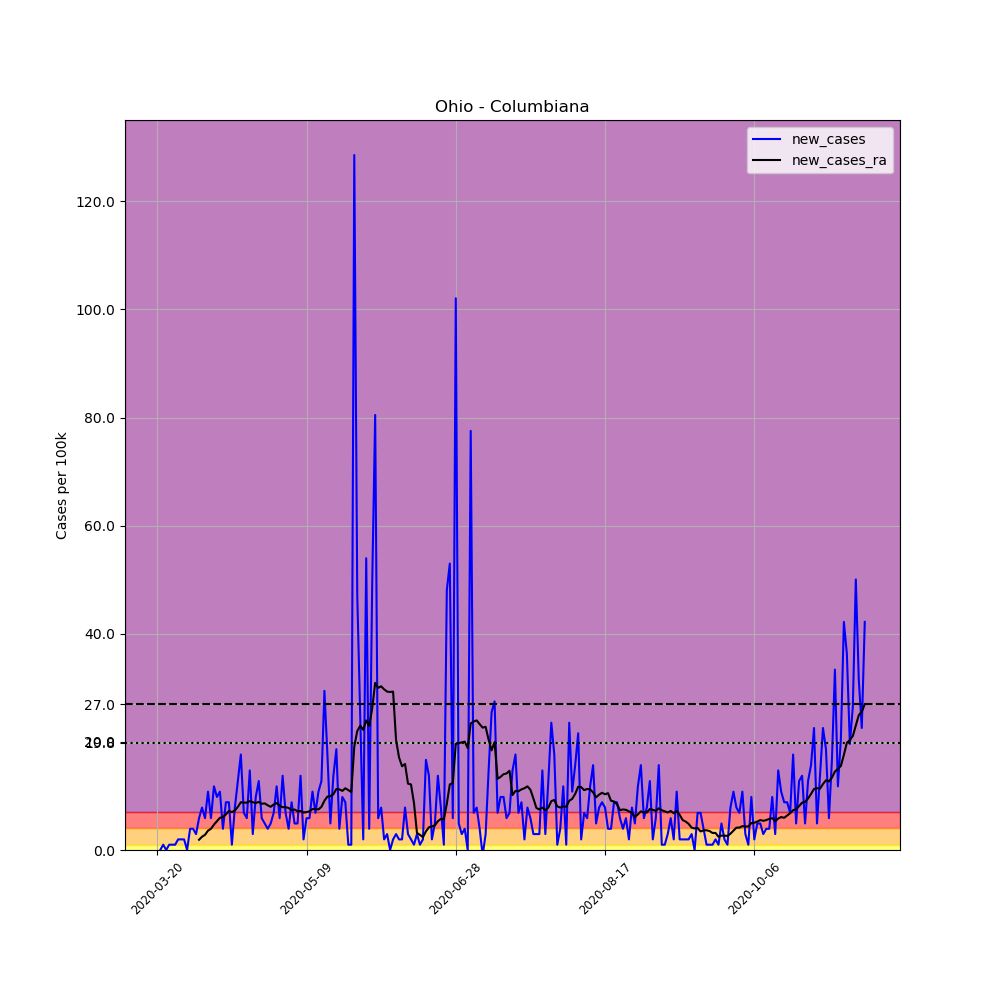

Data behind this chart, as committed beside it:
, date, county, state, fips, cases, deaths, COUNTY, STNAME, CTYNAME, POPESTIMATE2019, per_100k, new_cases, new_cases_ra
206191, 2020-03-20, Columbiana, Ohio, 39029, 1, 0, 29, Ohio, Columbiana, 101883, 0.9815, , 
206192, 2020-03-21, Columbiana, Ohio, 39029, 1, 0, 29, Ohio, Columbiana, 101883, 0.9815, 0.0, 
206193, 2020-03-22, Columbiana, Ohio, 39029, 2, 0, 29, Ohio, Columbiana, 101883, 1.963, 0.9815, 
206194, 2020-03-23, Columbiana, Ohio, 39029, 2, 0, 29, Ohio, Columbiana, 101883, 1.963, 0.0, 
206195, 2020-03-24, Columbiana, Ohio, 39029, 3, 0, 29, Ohio, Columbiana, 101883, 2.945, 0.9815, 
206196, 2020-03-25, Columbiana, Ohio, 39029, 4, 0, 29, Ohio, Columbiana, 101883, 3.926, 0.9815, 
206197, 2020-03-26, Columbiana, Ohio, 39029, 5, 1, 29, Ohio, Columbiana, 101883, 4.908, 0.9815, 
206198, 2020-03-27, Columbiana, Ohio, 39029, 7, 1, 29, Ohio, Columbiana, 101883, 6.871, 1.963, 
206199, 2020-03-28, Columbiana, Ohio, 39029, 9, 1, 29, Ohio, Columbiana, 101883, 8.834, 1.963, 
206200, 2020-03-29, Columbiana, Ohio, 39029, 11, 1, 29, Ohio, Columbiana, 101883, 10.8, 1.963, 
206201, 2020-03-30, Columbiana, Ohio, 39029, 11, 2, 29, Ohio, Columbiana, 101883, 10.8, 0.0, 
206202, 2020-03-31, Columbiana, Ohio, 39029, 15, 2, 29, Ohio, Columbiana, 101883, 14.72, 3.926, 
206203, 2020-04-01, Columbiana, Ohio, 39029, 19, 2, 29, Ohio, Columbiana, 101883, 18.65, 3.926, 
206204, 2020-04-02, Columbiana, Ohio, 39029, 22, 2, 29, Ohio, Columbiana, 101883, 21.59, 2.945, 
206205, 2020-04-03, Columbiana, Ohio, 39029, 28, 3, 29, Ohio, Columbiana, 101883, 27.48, 5.889, 1.893
206206, 2020-04-04, Columbiana, Ohio, 39029, 36, 5, 29, Ohio, Columbiana, 101883, 35.33, 7.852, 2.454
206207, 2020-04-05, Columbiana, Ohio, 39029, 42, 5, 29, Ohio, Columbiana, 101883, 41.22, 5.889, 2.804
206208, 2020-04-06, Columbiana, Ohio, 39029, 53, 5, 29, Ohio, Columbiana, 101883, 52.02, 10.8, 3.576
206209, 2020-04-07, Columbiana, Ohio, 39029, 59, 5, 29, Ohio, Columbiana, 101883, 57.91, 5.889, 3.926
206210, 2020-04-08, Columbiana, Ohio, 39029, 71, 6, 29, Ohio, Columbiana, 101883, 69.69, 11.78, 4.697
206211, 2020-04-09, Columbiana, Ohio, 39029, 81, 6, 29, Ohio, Columbiana, 101883, 79.5, 9.815, 5.328
206212, 2020-04-10, Columbiana, Ohio, 39029, 92, 6, 29, Ohio, Columbiana, 101883, 90.3, 10.8, 5.959
206213, 2020-04-11, Columbiana, Ohio, 39029, 96, 6, 29, Ohio, Columbiana, 101883, 94.23, 3.926, 6.099
206214, 2020-04-12, Columbiana, Ohio, 39029, 105, 6, 29, Ohio, Columbiana, 101883, 103.1, 8.834, 6.59
206215, 2020-04-13, Columbiana, Ohio, 39029, 114, 6, 29, Ohio, Columbiana, 101883, 111.9, 8.834, 7.221
206216, 2020-04-14, Columbiana, Ohio, 39029, 115, 8, 29, Ohio, Columbiana, 101883, 112.9, 0.9815, 7.011
206217, 2020-04-15, Columbiana, Ohio, 39029, 123, 10, 29, Ohio, Columbiana, 101883, 120.7, 7.852, 7.291
206218, 2020-04-16, Columbiana, Ohio, 39029, 136, 10, 29, Ohio, Columbiana, 101883, 133.5, 12.76, 7.992
206219, 2020-04-17, Columbiana, Ohio, 39029, 154, 11, 29, Ohio, Columbiana, 101883, 151.2, 17.67, 8.834
206220, 2020-04-18, Columbiana, Ohio, 39029, 161, 13, 29, Ohio, Columbiana, 101883, 158, 6.871, 8.764
206221, 2020-04-19, Columbiana, Ohio, 39029, 167, 13, 29, Ohio, Columbiana, 101883, 163.9, 5.889, 8.764
206222, 2020-04-20, Columbiana, Ohio, 39029, 182, 13, 29, Ohio, Columbiana, 101883, 178.6, 14.72, 9.044
206223, 2020-04-21, Columbiana, Ohio, 39029, 185, 16, 29, Ohio, Columbiana, 101883, 181.6, 2.945, 8.834
206224, 2020-04-22, Columbiana, Ohio, 39029, 195, 16, 29, Ohio, Columbiana, 101883, 191.4, 9.815, 8.693
206225, 2020-04-23, Columbiana, Ohio, 39029, 208, 16, 29, Ohio, Columbiana, 101883, 204.2, 12.76, 8.904
206226, 2020-04-24, Columbiana, Ohio, 39029, 214, 18, 29, Ohio, Columbiana, 101883, 210, 5.889, 8.553
206227, 2020-04-25, Columbiana, Ohio, 39029, 219, 18, 29, Ohio, Columbiana, 101883, 215, 4.908, 8.623
206228, 2020-04-26, Columbiana, Ohio, 39029, 223, 18, 29, Ohio, Columbiana, 101883, 218.9, 3.926, 8.273
206229, 2020-04-27, Columbiana, Ohio, 39029, 228, 20, 29, Ohio, Columbiana, 101883, 223.8, 4.908, 7.992
206230, 2020-04-28, Columbiana, Ohio, 39029, 235, 21, 29, Ohio, Columbiana, 101883, 230.7, 6.871, 8.413
206231, 2020-04-29, Columbiana, Ohio, 39029, 247, 23, 29, Ohio, Columbiana, 101883, 242.4, 11.78, 8.693
206232, 2020-04-30, Columbiana, Ohio, 39029, 253, 23, 29, Ohio, Columbiana, 101883, 248.3, 5.889, 8.203
206233, 2020-05-01, Columbiana, Ohio, 39029, 267, 23, 29, Ohio, Columbiana, 101883, 262.1, 13.74, 7.922
206234, 2020-05-02, Columbiana, Ohio, 39029, 274, 24, 29, Ohio, Columbiana, 101883, 268.9, 6.871, 7.922
206235, 2020-05-03, Columbiana, Ohio, 39029, 278, 24, 29, Ohio, Columbiana, 101883, 272.9, 3.926, 7.782
206236, 2020-05-04, Columbiana, Ohio, 39029, 287, 25, 29, Ohio, Columbiana, 101883, 281.7, 8.834, 7.361
206237, 2020-05-05, Columbiana, Ohio, 39029, 292, 28, 29, Ohio, Columbiana, 101883, 286.6, 4.908, 7.502
206238, 2020-05-06, Columbiana, Ohio, 39029, 297, 29, 29, Ohio, Columbiana, 101883, 291.5, 4.908, 7.151
206239, 2020-05-07, Columbiana, Ohio, 39029, 311, 32, 29, Ohio, Columbiana, 101883, 305.3, 13.74, 7.221
206240, 2020-05-08, Columbiana, Ohio, 39029, 313, 33, 29, Ohio, Columbiana, 101883, 307.2, 1.963, 6.941
206241, 2020-05-09, Columbiana, Ohio, 39029, 319, 35, 29, Ohio, Columbiana, 101883, 313.1, 5.889, 7.011
206242, 2020-05-10, Columbiana, Ohio, 39029, 325, 35, 29, Ohio, Columbiana, 101883, 319, 5.889, 7.151
206243, 2020-05-11, Columbiana, Ohio, 39029, 336, 37, 29, Ohio, Columbiana, 101883, 329.8, 10.8, 7.572
206244, 2020-05-12, Columbiana, Ohio, 39029, 343, 39, 29, Ohio, Columbiana, 101883, 336.7, 6.871, 7.572
206245, 2020-05-13, Columbiana, Ohio, 39029, 354, 39, 29, Ohio, Columbiana, 101883, 347.5, 10.8, 7.502
206246, 2020-05-14, Columbiana, Ohio, 39029, 367, 43, 29, Ohio, Columbiana, 101883, 360.2, 12.76, 7.992
206247, 2020-05-15, Columbiana, Ohio, 39029, 397, 43, 29, Ohio, Columbiana, 101883, 389.7, 29.45, 9.114
206248, 2020-05-16, Columbiana, Ohio, 39029, 415, 43, 29, Ohio, Columbiana, 101883, 407.3, 17.67, 9.885
206249, 2020-05-17, Columbiana, Ohio, 39029, 420, 43, 29, Ohio, Columbiana, 101883, 412.2, 4.908, 9.955
206250, 2020-05-18, Columbiana, Ohio, 39029, 434, 43, 29, Ohio, Columbiana, 101883, 426, 13.74, 10.31
... 178 more rows
